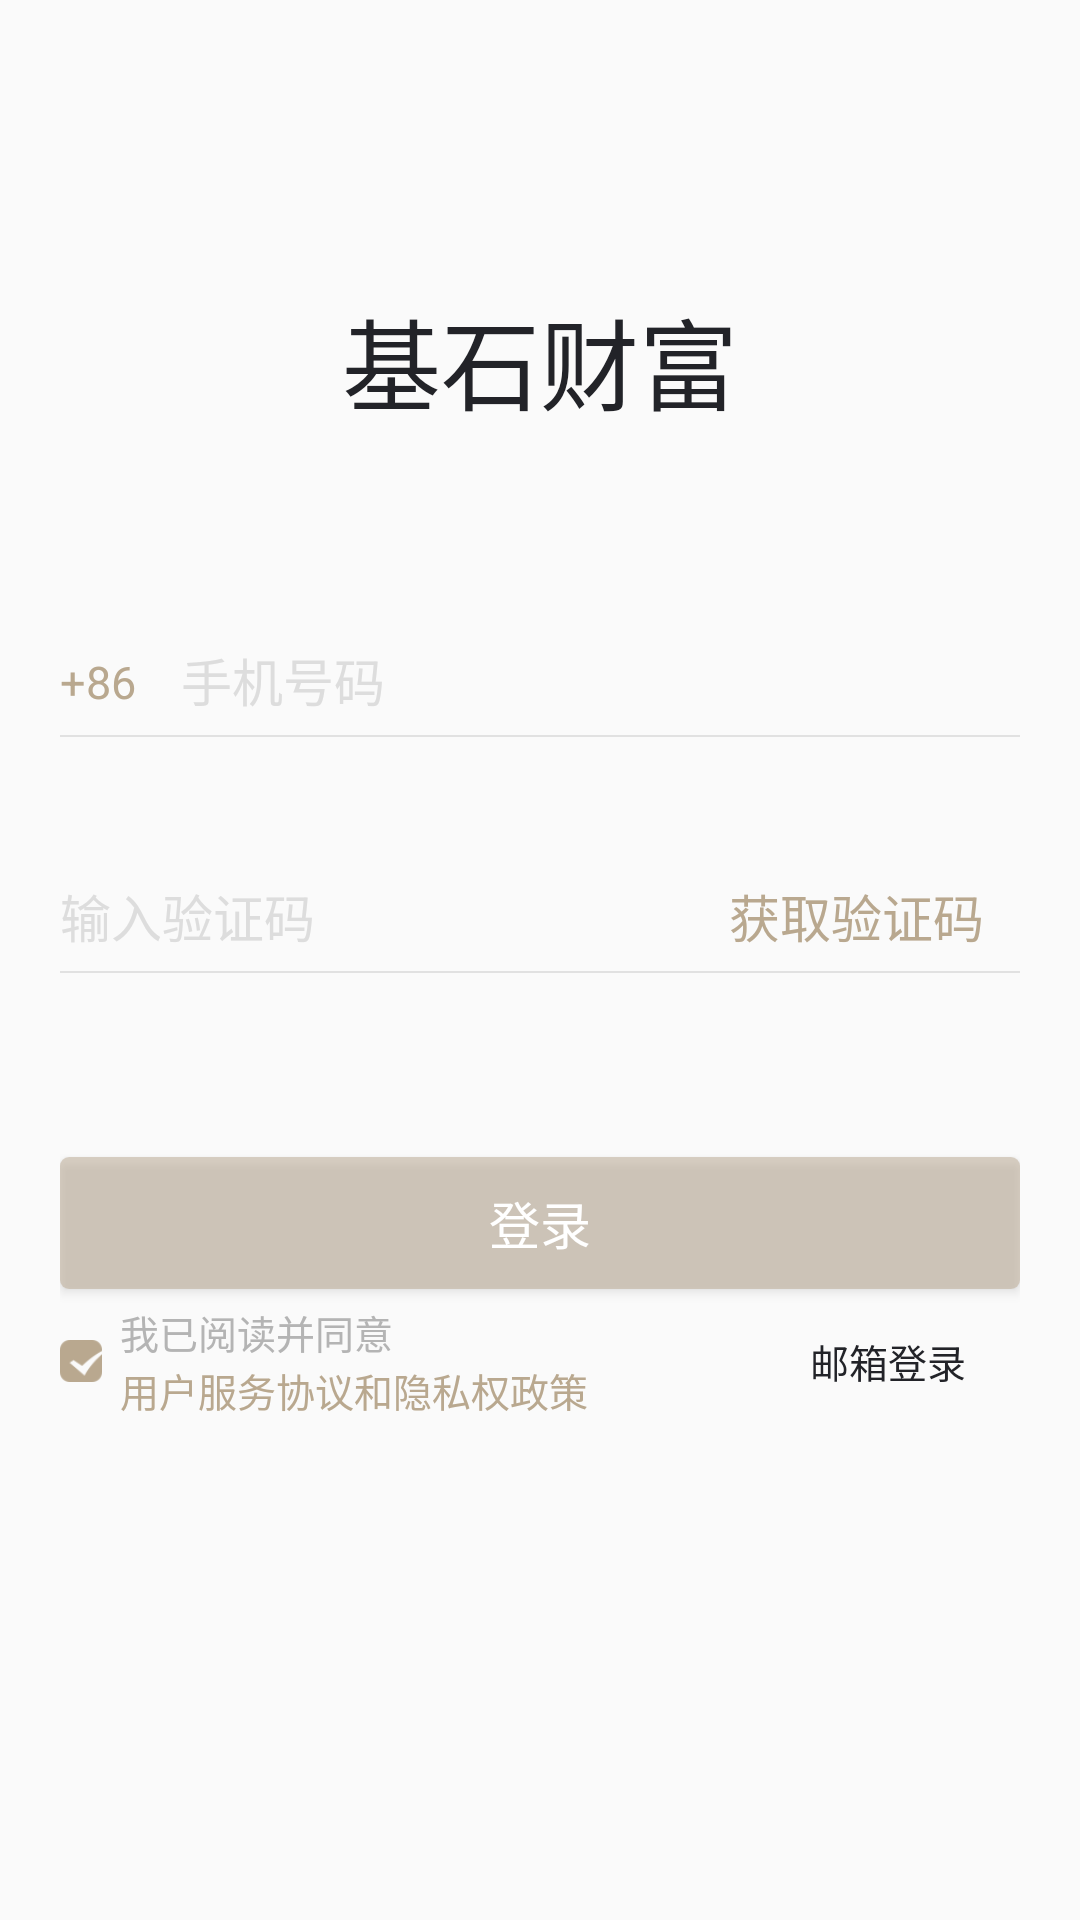

Reconstruct the res/layout file that produces this screen, plus the resources it refers to.
<!-- AndroidManifest.xml: application theme AppTheme -->
<!-- res/layout/activity_login.xml -->
<?xml version="1.0" encoding="utf-8"?>
<LinearLayout
        xmlns:android="http://schemas.android.com/apk/res/android"
        android:layout_width="match_parent"
        android:layout_height="match_parent"
        android:orientation="vertical">

    <TextView
            android:layout_width="wrap_content"
            android:layout_height="wrap_content"
            android:layout_marginTop="96dp"
            android:textSize="33dp"
            android:textColor="@color/black_222328"
            android:layout_gravity="center_horizontal"
            android:text="@string/Welcome"/>

    <LinearLayout android:layout_width="match_parent"
                  android:layout_height="match_parent"
                  android:layout_marginLeft="20dp"
                  android:layout_marginRight="20dp"
                  android:orientation="vertical"
                  android:layout_marginTop="70dp">

        <LinearLayout android:layout_width="match_parent"
                      android:layout_height="wrap_content"
                      android:orientation="horizontal"
                      android:layout_marginBottom="6dp">
            <TextView
                    android:id="@+id/tv_area_code"
                    android:layout_width="wrap_content"
                    android:layout_height="wrap_content"
                    android:layout_marginRight="15dp"
                    android:text="+86"
                    android:textColor="@color/gold_B9A88F"
                    android:textSize="15dp"/>

            <EditText
                    android:id="@+id/et_account"
                    android:layout_width="0dp"
                    android:layout_height="wrap_content"
                    android:layout_weight="1"
                    android:background="@null"
                    android:hint="@string/Phone"
                    android:textColor="@color/black_222328"
                    android:textColorHint="@color/gray_DDDDDD"
                    android:textSize="17dp"/>

            <ImageView
                    android:id="@+id/iv_clean_account"
                    android:layout_width="20dp"
                    android:layout_height="20dp"
                    android:layout_marginLeft="15dp"
                    android:src="@drawable/clean_black"
                    android:visibility="gone"/>
        </LinearLayout>

        <include layout="@layout/view_divider"/>

        <TextView
                android:id="@+id/tv_wrong_account"
                android:layout_width="wrap_content"
                android:layout_height="wrap_content"
                android:layout_marginTop="5dp"
                android:textColor="@color/red_FF5925"
                android:textSize="13dp"
                android:visibility="invisible"/>

        <LinearLayout
                android:layout_width="match_parent"
                android:layout_height="wrap_content"
                android:layout_marginTop="13dp"
                android:layout_marginBottom="-6dp"
                android:gravity="center_vertical"
                android:orientation="horizontal">

            <EditText
                    android:id="@+id/et_verify_code"
                    android:layout_width="0dp"
                    android:layout_height="wrap_content"
                    android:layout_weight="1"
                    android:background="@null"
                    android:hint="@string/Code"
                    android:textColor="@color/black_222328"
                    android:textColorHint="@color/gray_DDDDDD"
                    android:inputType="number"
                    android:textSize="17dp"/>

            <ImageView
                    android:id="@+id/iv_clean_pwd"
                    android:layout_width="20dp"
                    android:layout_height="20dp"
                    android:layout_marginLeft="15dp"
                    android:src="@drawable/clean_black"
                    android:visibility="gone"/>

            <androidx.appcompat.widget.AppCompatButton
                    android:id="@+id/btn_get_veri_code"
                    android:layout_width="wrap_content"
                    android:layout_height="wrap_content"
                    android:layout_marginLeft="5dp"
                    android:text="@string/SendCode"
                    android:textAllCaps="false"
                    android:textColor="@color/gold_B9A88F"
                    android:textSize="17dp"
                    style="@style/FlatButton"/>

        </LinearLayout>

        <include layout="@layout/view_divider"/>

        <TextView
                android:id="@+id/tv_wrong_code"
                android:layout_width="wrap_content"
                android:layout_height="wrap_content"
                android:layout_marginTop="5dp"
                android:text="@string/CodeFormatError"
                android:textColor="@color/red_FF5925"
                android:textSize="13dp"
                android:visibility="invisible"/>

        <androidx.appcompat.widget.AppCompatButton
                android:id="@+id/btn_login"
                android:layout_width="match_parent"
                android:layout_height="44dp"
                android:layout_marginTop="37dp"
                android:text="@string/LoginText"
                android:textSize="17dp"
                android:textColor="@color/white_FFFFFF"
                android:background="@drawable/round_3dp_gold_50"/>

        <LinearLayout
                android:layout_width="match_parent"
                android:layout_height="wrap_content"
                android:gravity="center_vertical"
                android:orientation="horizontal">

            <ImageView
                    android:id="@+id/iv_tick"
                    android:layout_width="14dp"
                    android:layout_height="14dp"
                    android:src="@drawable/confirm_check"/>

            <LinearLayout
                    android:layout_width="0dp"
                    android:layout_height="wrap_content"
                    android:layout_weight="1"
                    android:layout_marginLeft="6dp"
                    android:orientation="horizontal">

                <LinearLayout android:layout_width="match_parent"
                              android:layout_height="wrap_content"
                android:orientation="vertical">
                    <TextView
                            android:layout_width="wrap_content"
                            android:layout_height="wrap_content"
                            android:text="@string/UserProtocol1"
                            android:textColor="@color/gray_B4B4B4"
                            android:textSize="13dp"/>

                    <TextView
                            android:id="@+id/tv_user_contract"
                            android:layout_width="wrap_content"
                            android:layout_height="wrap_content"
                            android:text="@string/UserProtocol2"
                            android:textColor="@color/gold_B9A88F"
                            android:textSize="13dp"/>
                </LinearLayout>


            </LinearLayout>

            <androidx.appcompat.widget.AppCompatButton
                    android:id="@+id/btn_login_type"
                    android:layout_width="wrap_content"
                    android:layout_height="wrap_content"
                    android:text="@string/EmailLoginText"
                    android:textColor="@color/black_222328"
                    android:textSize="13dp"
                    style="@style/FlatButton"/>
        </LinearLayout>
    </LinearLayout>


</LinearLayout>
<!-- res/layout/view_divider.xml (included above) -->
<?xml version="1.0" encoding="utf-8"?>
<View xmlns:android="http://schemas.android.com/apk/res/android"
    android:layout_width="match_parent"
    android:layout_height="0.5dp"
    android:background="@color/gray_E1E1E1"/>
<!-- resources referenced by this layout -->
<resources>
  <color name="black_222328">#222328</color>
  <color name="gold_B9A88F">#B9A88F</color>
  <color name="gray_B4B4B4">#B4B4B4</color>
  <color name="gray_DDDDDD">#DDDDDD</color>
  <color name="gray_E1E1E1">#E1E1E1</color>
  <color name="red_FF5925">#FF5925</color>
  <color name="white_FFFFFF">#FFFFFF</color>
  <!-- drawable clean_black: png bitmap (drawable, 1614 bytes) -->
  <!-- drawable confirm_check: png bitmap (drawable, 1378 bytes) -->
  <!-- drawable round_3dp_gold_50 (drawable) -->
  <?xml version="1.0" encoding="UTF-8"?>
  <shape xmlns:android="http://schemas.android.com/apk/res/android"
      android:shape="rectangle">
      <solid
          android:color="@color/gold_B9A88F_50"/>
      <corners android:radius="3dp" />
  </shape>
  <string name="Code">输入验证码</string>
  <string name="CodeFormatError">验证码格式错误</string>
  <string name="EmailLoginText">邮箱登录</string>
  <string name="LoginText">登录</string>
  <string name="Phone">手机号码</string>
  <string name="SendCode">获取验证码</string>
  <string name="UserProtocol1">我已阅读并同意</string>
  <string name="UserProtocol2">用户服务协议和隐私权政策</string>
  <string name="Welcome">基石财富</string>
  <style name="FlatButton" parent="Widget.AppCompat.Button.Borderless">
  
      </style>
  <style name="AppTheme" parent="Theme.AppCompat.Light.DarkActionBar">
          
          <item name="colorPrimary">@color/colorPrimary</item>
          <item name="colorPrimaryDark">@color/colorPrimaryDark</item>
          <item name="colorAccent">@color/colorAccent</item>
  
          <item name="windowActionBar">false</item>
          <item name="windowNoTitle">true</item>
      </style>
  <color name="gold_B9A88F_50">#80B9A88F</color>
  <color name="colorPrimary">@color/black_222328</color>
  <color name="colorPrimaryDark">@color/black_222328</color>
  <color name="colorAccent">@color/gold_B9A88F</color>
</resources>
